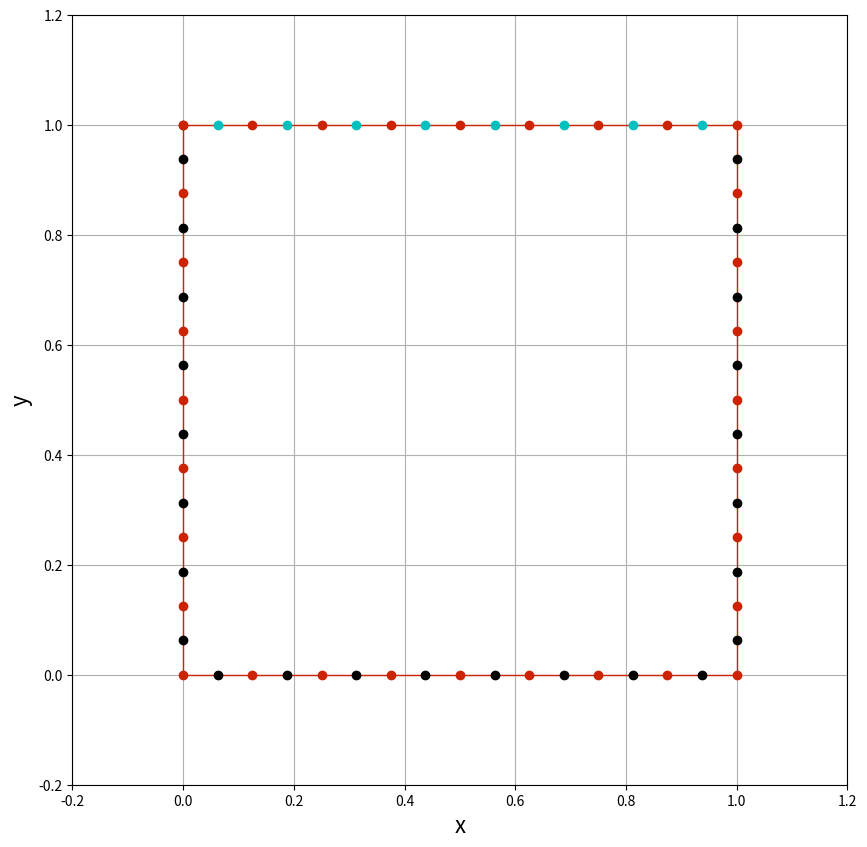

This figure's Python source:
import numpy as np
from scipy import integrate
from math import *
import matplotlib.pyplot as plt
plt.close('all')
Ni = 8;       # Number of elements per side
N  = 4*Ni;    # Total number of elements

L = 1.0;   # square box size

h = L/Ni;  # element length

mu = 1.0;  # Fluid viscosity
U  = 2.0;  # Lid velocity

####
# Number elements starting from
# left end of lid, and assign
# coordinates
#
# elmx(k,1/2) : x coord of start (0) or end (1)
#                 of element k
#
# elmy(k,1/2) : y coord of start (0) or end (1)
#                 of element k
####
#                U
# ______________--->_______________
#|              1                 |
#|                                |
#|                                |
#|                                |
#|                             2  |
#|4                               |
#|                                |
#|                                |
#|               3                |
#|________________________________|
#                 L
class Panel:
    def __init__(self,xa,ya,xb,yb,L):
        self.L=L
        self.xa,self.ya = xa,ya                     # 1st end-point
        self.xb,self.yb = xb,yb                     # 2nd end-point
        self.xc,self.yc = (xa+xb)/2,(ya+yb)/2       # control point
        if(abs(self.xc)<=1.e-5): self.loc='l'
        if(abs(self.yc)<=1.e-5): self.loc='b'
        if(abs(self.xc-self.L)<=1.e-5): self.loc='r'
        if(abs(self.yc-self.L)<=1.e-5): self.loc='t'
        if(self.loc=='t' or self.loc=='b'):
            self.ielm=0
        else:self.ielm=1

panel = np.empty(N,dtype=object)
#lid
for k in range(Ni):
    xo=(k)*h
    xe=(k+1)*h
    yo=L
    ye=L
    panel[k]=Panel(xo,yo,xe,ye,L)

#rhs
for k in range(Ni):
    k1=Ni+k
    xo=L
    xe=L
    yo=L-k*h
    ye=L-(k+1)*h;
    panel[k1]=Panel(xo,yo,xe,ye,L)
#bottom
for k in range(Ni):
    k1=2*Ni+k
    yo=0
    ye=0
    xo=L-k*h
    xe=L-(k+1)*h
    panel[k1]=Panel(xo,yo,xe,ye,L)
#LHS
for k in range(Ni):
    k1=3*Ni+k
    xo=0
    xe=0
    yo=k*h
    ye=(k+1)*h
    panel[k1]=Panel(xo,yo,xe,ye,L)


valX,valY = 0.2,0.2
xmin,xmax = min([p.xa for p in panel]),max([p.xa for p in panel])
ymin,ymax = min([p.ya for p in panel]),max([p.ya for p in panel])
xStart,xEnd = xmin-valX*(xmax-xmin),xmax+valX*(xmax-xmin)
yStart,yEnd = ymin-valY*(ymax-ymin),ymax+valY*(ymax-ymin)
size = 10
plt.figure(figsize=(size,(yEnd-yStart)/(xEnd-xStart)*size))

plt.grid(True)
plt.xlabel('x',fontsize=16)
plt.ylabel('y',fontsize=16)
plt.xlim(xStart,xEnd)
plt.ylim(yStart,yEnd)
#plt.plot(xp,yp,'k-',linewidth=2)
plt.plot(np.append([p.xa for p in panel],panel[0].xa),\
        np.append([p.ya for p in panel],panel[0].ya),\
        linestyle='-',linewidth=1,\
        marker='o',markersize=6,color='#CD2305');

plt.plot([p.xc for p in panel if p.loc=='l'],\
		[p.yc for p in panel if p.loc=='l'],\
		'ko',linewidth=5)
plt.plot([p.xc for p in panel if p.loc=='r'],\
		[p.yc for p in panel if p.loc=='r'],\
		'ko',linewidth=5)
plt.plot([p.xc for p in panel if p.loc=='t'],\
		[p.yc for p in panel if p.loc=='t'],\
		'co',linewidth=5)
plt.plot([p.xc for p in panel if p.loc=='b'],\
		[p.yc for p in panel if p.loc=='b'],\
		'ko',linewidth=5)


plt.show()
